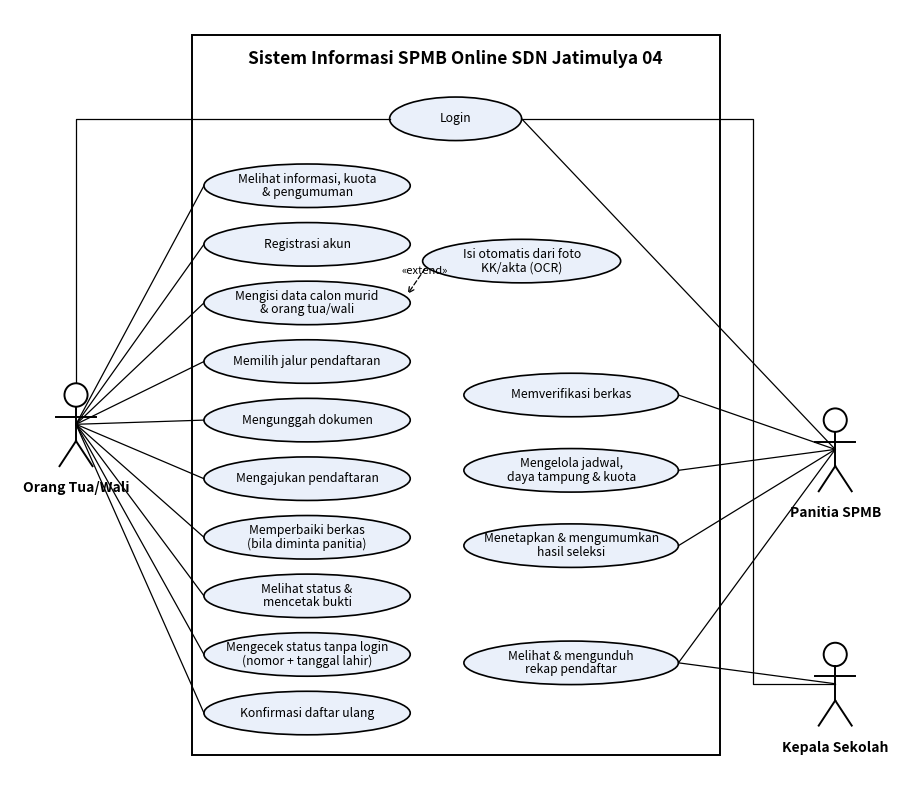

Here is the Python script that generated this plot:
import matplotlib; matplotlib.use('Agg')
import matplotlib.pyplot as plt
from matplotlib.patches import Rectangle, Ellipse
K = '#000000'
fig, ax = plt.subplots(figsize=(11.5, 10), dpi=220); ax.set_xlim(0, 108); ax.set_ylim(4, 96); ax.axis('off')
ax.add_patch(Rectangle((22, 7), 64, 86, fill=False, ec=K, lw=1.4))
ax.text(54, 90.2, 'Sistem Informasi SPMB Online SDN Jatimulya 04', ha='center', va='center', fontsize=12.5, fontweight='bold', color=K)
pos = {}
def uc(x, y, t, w=25, h=5.2):
    ax.add_patch(Ellipse((x, y), w, h, fc='#eaf0fa', ec=K, lw=1.2))
    ax.text(x, y, t, ha='center', va='center', fontsize=8.8, color=K, linespacing=1.05); pos[t] = (x, y, w, h)
def actor(x, y, n):
    ax.add_patch(plt.Circle((x, y + 5), 1.4, fill=False, ec=K, lw=1.4))
    ax.plot([x, x], [y + 3.6, y - .5], color=K, lw=1.4); ax.plot([x - 2.4, x + 2.4], [y + 2.4, y + 2.4], color=K, lw=1.4)
    ax.plot([x, x - 2], [y - .5, y - 3.5], color=K, lw=1.4); ax.plot([x, x + 2], [y - .5, y - 3.5], color=K, lw=1.4)
    ax.text(x, y - 5.3, n, ha='center', va='top', fontsize=10, fontweight='bold', color=K)
def garis(a, t, kiri=True):
    x, y, w, _ = pos[t]; ax.plot([a[0], x - w / 2 if kiri else x + w / 2], [a[1] + 1.5, y], color=K, lw=.9)
uc(54, 83, 'Login', w=16)
L = ['Melihat informasi, kuota\n& pengumuman', 'Registrasi akun', 'Mengisi data calon murid\n& orang tua/wali', 'Memilih jalur pendaftaran',
     'Mengunggah dokumen', 'Mengajukan pendaftaran', 'Memperbaiki berkas\n(bila diminta panitia)', 'Melihat status &\nmencetak bukti',
     'Mengecek status tanpa login\n(nomor + tanggal lahir)', 'Konfirmasi daftar ulang']
YL = [75, 68, 61, 54, 47, 40, 33, 26, 19, 12]
for t, y in zip(L, YL): uc(36, y, t)
uc(62, 66, 'Isi otomatis dari foto\nKK/akta (OCR)', w=24)
x1, y1, w1, _ = pos['Isi otomatis dari foto\nKK/akta (OCR)']; x2, y2, w2, _ = pos['Mengisi data calon murid\n& orang tua/wali']
ax.annotate('', xy=(x2 + w2 / 2 - .5, y2 + .8), xytext=(x1 - w1 / 2 + .5, y1 - .6), arrowprops=dict(arrowstyle='->', color=K, lw=.9, ls=(0, (4, 2))))
ax.text(50.3, 64.4, '«extend»', fontsize=8, color=K, ha='center', style='italic')
R = ['Memverifikasi berkas', 'Mengelola jadwal,\ndaya tampung & kuota', 'Menetapkan & mengumumkan\nhasil seleksi', 'Melihat & mengunduh\nrekap pendaftar']
YR = [50, 41, 32, 18]
for t, y in zip(R, YR): uc(68, y, t, w=26)
ot = (8, 45); pn = (100, 42); ks = (100, 14)
actor(*ot, 'Orang Tua/Wali'); actor(*pn, 'Panitia SPMB'); actor(*ks, 'Kepala Sekolah')
for t in L: garis(ot, t)
x, y, w, _ = pos['Login']; ax.plot([ot[0], ot[0], x - w / 2], [ot[1] + 6.5, y, y], color=K, lw=.9)
for t in R: garis(pn, t, False)
ax.plot([pn[0], x + w / 2], [pn[1] + 1.5, y], color=K, lw=.9)
garis(ks, R[3], False); ax.plot([ks[0], 90, 90, x + w / 2], [ks[1] + 1.5, ks[1] + 1.5, y, y], color=K, lw=.9)
plt.savefig('usecase.png', bbox_inches='tight', facecolor='white')
